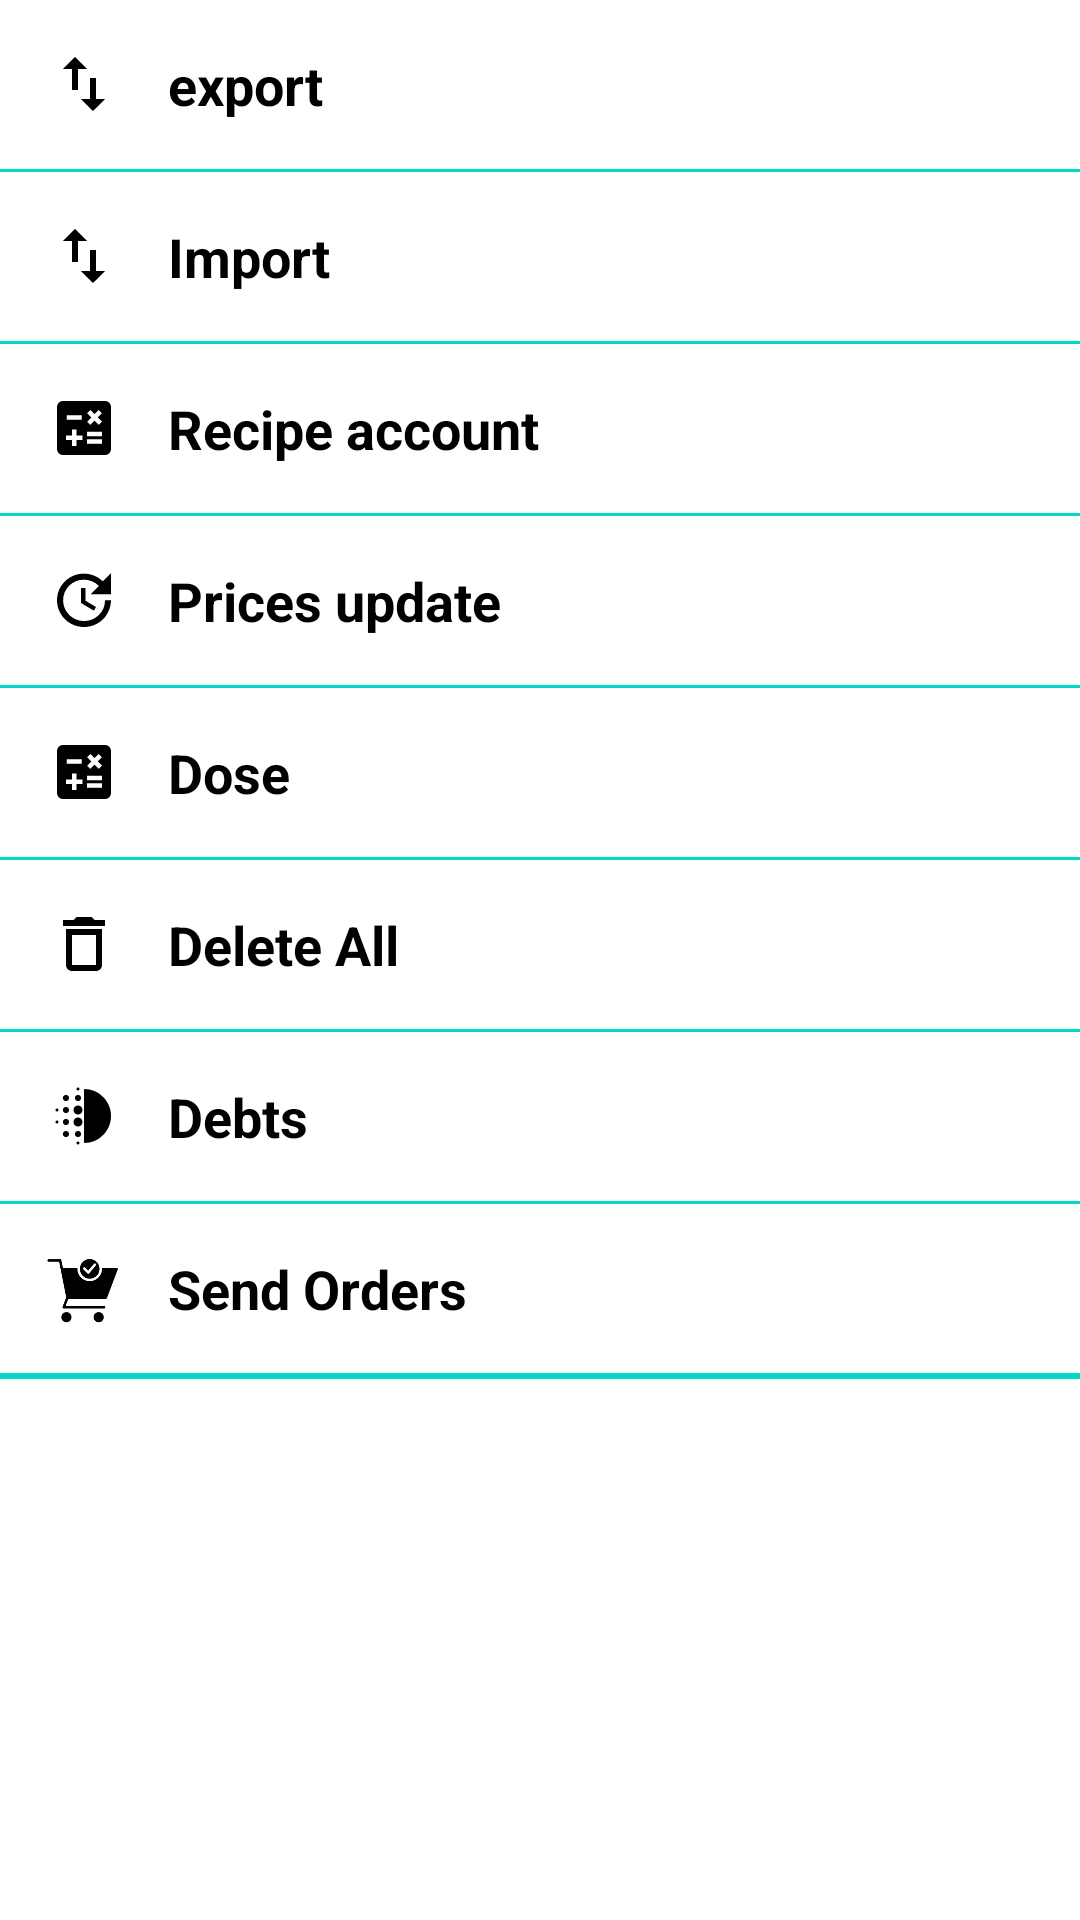

Reconstruct the res/layout file that produces this screen, plus the resources it refers to.
<!-- AndroidManifest.xml: application theme Theme.MyApp -->
<!-- res/layout/bottom_sheet.xml -->
<?xml version="1.0" encoding="utf-8"?>
<LinearLayout
xmlns:android="http://schemas.android.com/apk/res/android"
android:orientation="vertical"
android:layout_width="match_parent"
android:layout_height="match_parent">
<LinearLayout
    android:layout_width="match_parent"
    android:layout_height="wrap_content"
    android:orientation="horizontal"
    android:id="@+id/export"
    android:background="?android:attr/selectableItemBackground"
    android:padding="8dp">

    <ImageView
        android:layout_width="24dp"
        android:layout_height="24dp"
        android:src="@drawable/ic_export"
        android:maxWidth="45dp"
        android:layout_margin="8dp"/>

    <TextView
        android:layout_width="wrap_content"
        android:layout_height="wrap_content"
        android:text="@string/export"
        android:textSize="18sp"
        android:textStyle="bold"
        android:textColor="@color/black"
        android:layout_gravity="center_vertical"
        android:padding="8dp"/>
</LinearLayout>
<View
    android:layout_width="match_parent"
    android:layout_height="1dp"
    android:background="@color/teal_200"

    />
<LinearLayout
    android:layout_width="match_parent"
    android:layout_height="wrap_content"
    android:orientation="horizontal"
    android:id="@+id/_import"
    android:background="?android:attr/selectableItemBackground"
    android:padding="8dp">

    <ImageView
        android:layout_width="24dp"
        android:layout_height="24dp"
        android:src="@drawable/ic_export"
        android:layout_margin="8dp"/>

    <TextView
        android:layout_width="wrap_content"
        android:layout_height="wrap_content"
        android:text="@string/import_Data"
        android:textSize="18sp"
        android:textStyle="bold"
        android:textColor="@color/black"
        android:layout_gravity="center_vertical"
        android:padding="8dp"/>

</LinearLayout>

    <View
        android:layout_width="match_parent"
        android:layout_height="1dp"
        android:background="@color/teal_200"

        />

<LinearLayout
    android:layout_width="match_parent"
    android:layout_height="wrap_content"
    android:orientation="horizontal"
    android:id="@+id/order"
    android:background="?android:attr/selectableItemBackground"
    android:padding="8dp">

    <ImageView
        android:layout_width="24dp"
        android:layout_height="24dp"
        android:src="@drawable/ic_calculat"
        android:layout_margin="8dp"/>

    <TextView
        android:layout_width="wrap_content"
        android:layout_height="wrap_content"
        android:text="@string/recipe_account"
        android:textSize="18sp"
        android:textStyle="bold"
        android:textColor="@color/black"
        android:layout_gravity="center_vertical"
        android:padding="8dp"/>

</LinearLayout>
    <View
        android:layout_width="match_parent"
        android:layout_height="1dp"
        android:background="@color/teal_200"

        />
<LinearLayout
    android:layout_width="match_parent"
    android:layout_height="wrap_content"
    android:orientation="horizontal"
    android:id="@+id/update"
    android:background="?android:attr/selectableItemBackground"
    android:padding="8dp">

    <ImageView
        android:layout_width="24dp"
        android:layout_height="24dp"
        android:src="@drawable/ic_baseline_update"
        android:layout_margin="8dp"/>

    <TextView
        android:layout_width="wrap_content"
        android:layout_height="wrap_content"
        android:text="@string/prices_update"
        android:textSize="18sp"
        android:textStyle="bold"
        android:textColor="@color/black"
        android:layout_gravity="center_vertical"
        android:padding="8dp"/>
</LinearLayout>
    <View
        android:layout_width="match_parent"
        android:layout_height="1dp"
        android:background="@color/teal_200"

        />
<LinearLayout
    android:layout_width="match_parent"
    android:layout_height="wrap_content"
    android:orientation="horizontal"
    android:id="@+id/dose"
    android:background="?android:attr/selectableItemBackground"
    android:padding="8dp">

    <ImageView
        android:layout_width="24dp"
        android:layout_height="24dp"
        android:src="@drawable/ic_calculat"
        android:layout_margin="8dp"/>

    <TextView
        android:layout_width="wrap_content"
        android:layout_height="wrap_content"
        android:text="@string/dose"
        android:textSize="18sp"
        android:textStyle="bold"
        android:textColor="@color/black"
        android:layout_gravity="center_vertical"
        android:padding="8dp"/>
</LinearLayout>

    <View
        android:layout_width="match_parent"
        android:layout_height="1dp"
        android:background="@color/teal_200"
        />
    <LinearLayout
        android:layout_width="match_parent"
        android:layout_height="wrap_content"
        android:orientation="horizontal"
        android:id="@+id/delet"
        android:background="?android:attr/selectableItemBackground"
        android:padding="8dp">

            <ImageView
                android:layout_width="24dp"
                android:layout_height="24dp"
                android:src="@drawable/delete_outline"
                android:layout_margin="8dp"/>

        <TextView
            android:layout_width="wrap_content"
            android:layout_height="wrap_content"
            android:text="@string/delete_all"
            android:textSize="18sp"
            android:textStyle="bold"
            android:textColor="@color/black"
            android:layout_gravity="center_vertical"
            android:padding="8dp"/>
    </LinearLayout>
    <View
        android:layout_width="match_parent"
        android:layout_height="1dp"
        android:background="@color/teal_200"

        />
    <LinearLayout
        android:layout_width="match_parent"
        android:layout_height="wrap_content"
        android:orientation="horizontal"
        android:id="@+id/Debts"
        android:background="?android:attr/selectableItemBackground"
        android:padding="8dp">

        <ImageView
            android:layout_width="24dp"
            android:layout_height="24dp"
            android:src="@drawable/ic_deblur"
            android:layout_margin="8dp"/>

        <TextView
            android:layout_width="wrap_content"
            android:layout_height="wrap_content"
            android:text="@string/debts"
            android:textSize="18sp"
            android:textStyle="bold"
            android:textColor="@color/black"
            android:layout_gravity="center_vertical"
            android:padding="8dp"/>
    </LinearLayout>
    <View
        android:layout_width="match_parent"
        android:layout_height="1dp"
        android:background="@color/teal_200"

        />
    <LinearLayout
        android:layout_width="match_parent"
        android:layout_height="wrap_content"
        android:orientation="horizontal"
        android:id="@+id/orders"
        android:background="?android:attr/selectableItemBackground"
        android:padding="8dp">

        <ImageView
            android:layout_width="28dp"
            android:layout_height="28dp"
            android:src="@drawable/shop"
            android:layout_margin="6dp"/>

        <TextView
            android:layout_width="wrap_content"
            android:layout_height="wrap_content"
            android:text="@string/orders"
            android:textSize="18sp"
            android:textStyle="bold"
            android:textColor="@color/black"
            android:layout_gravity="center_vertical"
            android:padding="8dp"/>
    </LinearLayout>
    <View
        android:layout_width="match_parent"
        android:layout_height="2dp"
        android:background="@color/teal_200"
        />

</LinearLayout>
<!-- resources referenced by this layout -->
<resources>
  <color name="black">#FF000000</color>
  <color name="teal_200">#FF03DAC5</color>
  <!-- drawable delete_outline (drawable) -->
  <vector android:height="30dp" android:tint="#000000"
      android:viewportHeight="24" android:viewportWidth="24"
      android:width="30dp" xmlns:android="http://schemas.android.com/apk/res/android">
      <path android:fillColor="@android:color/white" android:pathData="M6,19c0,1.1 0.9,2 2,2h8c1.1,0 2,-0.9 2,-2L18,7L6,7v12zM8,9h8v10L8,19L8,9zM15.5,4l-1,-1h-5l-1,1L5,4v2h14L19,4z"/>
  </vector>
  <!-- drawable ic_baseline_update (drawable) -->
  <vector android:height="30dp" android:tint="#000000"
      android:viewportHeight="24" android:viewportWidth="24"
      android:width="30dp" xmlns:android="http://schemas.android.com/apk/res/android">
      <path android:fillColor="@android:color/white" android:pathData="M21,10.12h-6.78l2.74,-2.82c-2.73,-2.7 -7.15,-2.8 -9.88,-0.1c-2.73,2.71 -2.73,7.08 0,9.79s7.15,2.71 9.88,0C18.32,15.65 19,14.08 19,12.1h2c0,1.98 -0.88,4.55 -2.64,6.29c-3.51,3.48 -9.21,3.48 -12.72,0c-3.5,-3.47 -3.53,-9.11 -0.02,-12.58s9.14,-3.47 12.65,0L21,3V10.12zM12.5,8v4.25l3.5,2.08l-0.72,1.21L11,13V8H12.5z"/>
  </vector>
  <!-- drawable ic_calculat (drawable) -->
  <vector android:height="30dp" android:tint="#000000"
      android:viewportHeight="24" android:viewportWidth="24"
      android:width="30dp" xmlns:android="http://schemas.android.com/apk/res/android">
      <path android:fillColor="@android:color/white" android:pathData="M19,3H5C3.9,3 3,3.9 3,5v14c0,1.1 0.9,2 2,2h14c1.1,0 2,-0.9 2,-2V5C21,3.9 20.1,3 19,3zM13.03,7.06L14.09,6l1.41,1.41L16.91,6l1.06,1.06l-1.41,1.41l1.41,1.41l-1.06,1.06L15.5,9.54l-1.41,1.41l-1.06,-1.06l1.41,-1.41L13.03,7.06zM6.25,7.72h5v1.5h-5V7.72zM11.5,16h-2v2H8v-2H6v-1.5h2v-2h1.5v2h2V16zM18,17.25h-5v-1.5h5V17.25zM18,14.75h-5v-1.5h5V14.75z"/>
  </vector>
  <!-- drawable ic_export (drawable) -->
  <vector android:height="30dp" android:tint="#000000"
      android:viewportHeight="24" android:viewportWidth="24"
      android:width="30dp" xmlns:android="http://schemas.android.com/apk/res/android">
      <path android:fillColor="@android:color/white" android:pathData="M9,3L5,6.99h3L8,14h2L10,6.99h3L9,3zM16,17.01L16,10h-2v7.01h-3L15,21l4,-3.99h-3z"/>
  </vector>
  <string name="debts" translatable="false">Debts</string>
  <string name="delete_all" translatable="false">Delete All</string>
  <string name="dose" translatable="false">Dose</string>
  <string name="export" translatable="false">export</string>
  <string name="import_Data" translatable="false">Import</string>
  <string name="orders" translatable="false">Send Orders</string>
  <string name="prices_update" translatable="false">Prices update</string>
  <string name="recipe_account" translatable="false">Recipe account</string>
  <style name="Theme.MyApp" parent="Theme.MaterialComponents.DayNight.DarkActionBar">
          
          <item name="colorPrimary">@color/purple_500</item>
          <item name="colorPrimaryVariant">@color/purple_700</item>
          <item name="colorOnPrimary">@color/white</item>
          
          <item name="colorSecondary">@color/teal_200</item>
          <item name="colorSecondaryVariant">@color/teal_700</item>
          <item name="colorOnSecondary">@color/black</item>
          
          <item name="android:statusBarColor">?attr/colorPrimaryVariant</item>
          
      </style>
  <color name="purple_500">#FF018786</color>
  <color name="purple_700">#FF018786</color>
  <color name="white">#FFFFFFFF</color>
  <color name="teal_700">#FF018786</color>
</resources>
